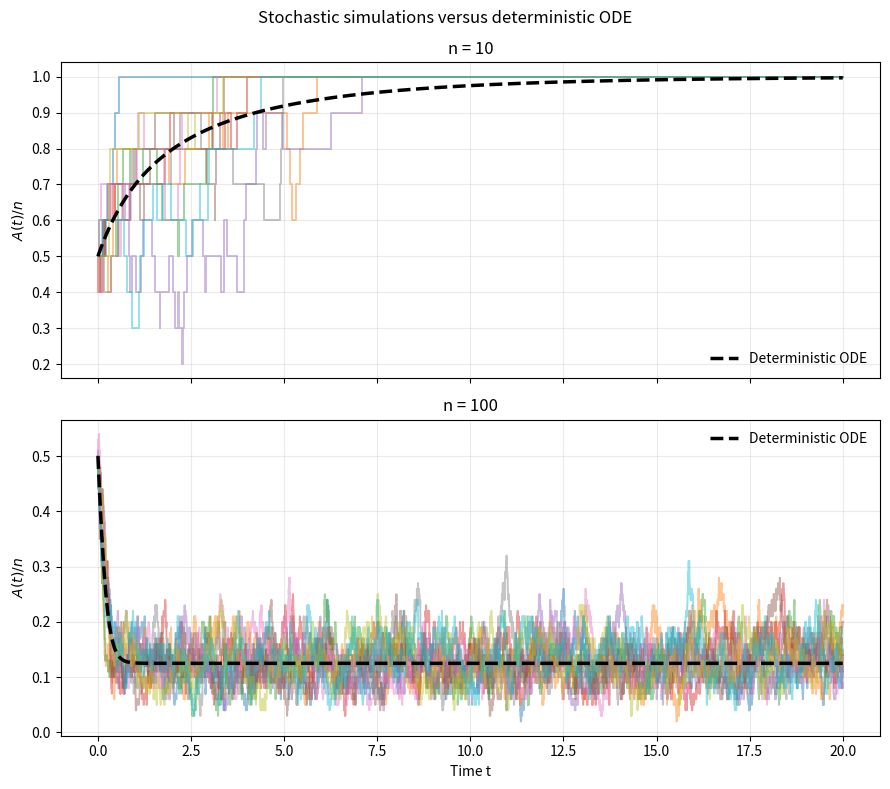

Write the Python code that produced this figure.
import numpy as np
import matplotlib.pyplot as plt

alpha = 0.08
beta = 1.0
T = 20.0
x0_frac = 0.5
ns = [10, 100]
npaths = 10

def gillespie_AB(alpha, beta, n, a0, T, rng):
    t = 0.0
    a = a0
    times = [t]
    avals = [a]

    while t < T:
        b = n - a

        # Reaction 1: A + B -> 2B, so A decreases by 1
        r1 = alpha * a * b

        # Reaction 2: B -> A, so A increases by 1
        r2 = beta * b

        rate = r1 + r2
        if rate <= 0:
            break

        dt = rng.exponential(1 / rate)
        t += dt
        if t > T:
            break

        if rng.random() < r1 / rate:
            a -= 1
        else:
            a += 1

        times.append(t)
        avals.append(a)

        if a == n:
            times.append(T)
            avals.append(a)
            break

    if times[-1] < T:
        times.append(T)
        avals.append(avals[-1])

    return np.array(times), np.array(avals)

def ode_solution(alpha, beta, n, x0, T, num=1000):
    # x(t) = A(t)/n
    # x' = -alpha*n*x*(1-x) + beta*(1-x)
    t = np.linspace(0, T, num)
    x = np.empty_like(t)
    x[0] = x0
    dt = t[1] - t[0]

    for i in range(1, num):
        f = lambda y: -alpha * n * y * (1 - y) + beta * (1 - y)

        k1 = f(x[i - 1])
        k2 = f(x[i - 1] + 0.5 * dt * k1)
        k3 = f(x[i - 1] + 0.5 * dt * k2)
        k4 = f(x[i - 1] + dt * k3)

        x[i] = x[i - 1] + (dt / 6) * (k1 + 2 * k2 + 2 * k3 + k4)
        x[i] = min(max(x[i], 0.0), 1.0)

    return t, x

fig, axes = plt.subplots(2, 1, figsize=(9, 8), sharex=True)

for ax, n in zip(axes, ns):
    a0 = int(n * x0_frac)
    colors = plt.cm.tab10(np.linspace(0, 1, npaths))

    for i in range(npaths):
        rng = np.random.default_rng(100 + i + n)
        t, a = gillespie_AB(alpha, beta, n, a0, T, rng)
        ax.step(t, a / n, where='post', color=colors[i], alpha=0.45, lw=1.4)

    t_ode, x_ode = ode_solution(alpha, beta, n, x0_frac, T)
    ax.plot(t_ode, x_ode, 'k--', lw=2.5, label='Deterministic ODE')

    ax.set_title(f'n = {n}')
    ax.set_ylabel(r'$A(t)/n$')
    ax.grid(True, alpha=0.25)
    ax.legend(frameon=False)

axes[-1].set_xlabel('Time t')
fig.suptitle('Stochastic simulations versus deterministic ODE', y=0.98)
fig.tight_layout()
plt.show()
